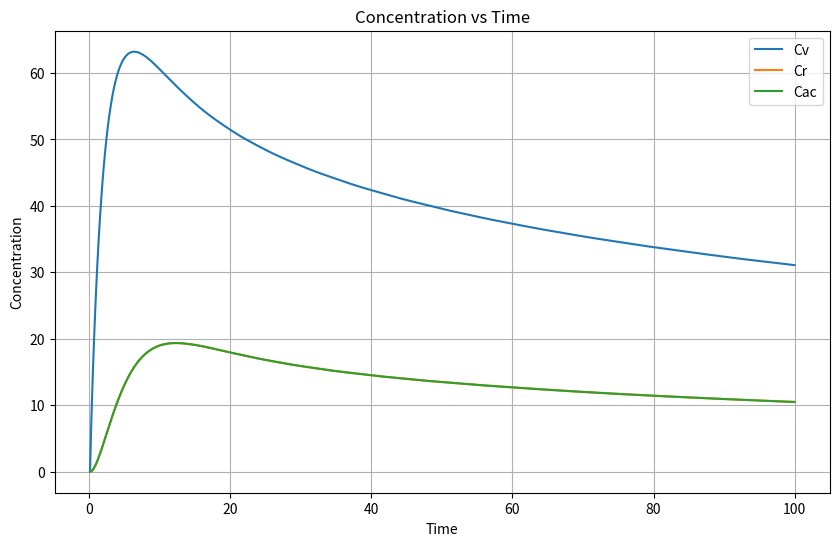

Reproduce this figure in Python.
import numpy as np
from scipy.integrate import solve_ivp
import matplotlib.pyplot as plt

# Define the system of ODEs
def system(t, y, kin, k12, k13, kb, kd, k21, k20, k31, k30):
    Cv, Cr, Cac = y
    dCv_dt = kin * (-4.709 * np.log(t) + 34) - (k12 + k13 + kb + kd) * Cv
    dCr_dt = k12 * Cv - (k21 + k20 + kd) * Cr
    dCac_dt = k13 * Cv - (k31 + k30 + kd) * Cac
    return [dCv_dt, dCr_dt, dCac_dt]

# Define parameters
kin = 1.0   # You can change this value based on your specific problem
k12 = 0.1   # You can change this value based on your specific problem
k13 = 0.1   # You can change this value based on your specific problem
kb = 0.1    # You can change this value based on your specific problem
kd = 0.1    # You can change this value based on your specific problem
k21 = 0.1   # You can change this value based on your specific problem
k20 = 0.1   # You can change this value based on your specific problem
k31 = 0.1   # You can change this value based on your specific problem
k30 = 0.1   # You can change this value based on your specific problem

# Initial conditions
Cv0 = 0.0
Cr0 = 0.0
Cac0 = 0.0

# Time span
t_span = (0.1, 100)  # start at 0.1 to avoid log(0) issue
t_eval = np.linspace(t_span[0], t_span[1], 1000)

# Solve the system of ODEs
solution = solve_ivp(system, t_span, [Cv0, Cr0, Cac0], args=(kin, k12, k13, kb, kd, k21, k20, k31, k30), t_eval=t_eval)

# Plot the results
plt.figure(figsize=(10, 6))
plt.plot(solution.t, solution.y[0], label='Cv')
plt.plot(solution.t, solution.y[1], label='Cr')
plt.plot(solution.t, solution.y[2], label='Cac')
plt.xlabel('Time')
plt.ylabel('Concentration')
plt.legend()
plt.title('Concentration vs Time')
plt.grid()
plt.show()